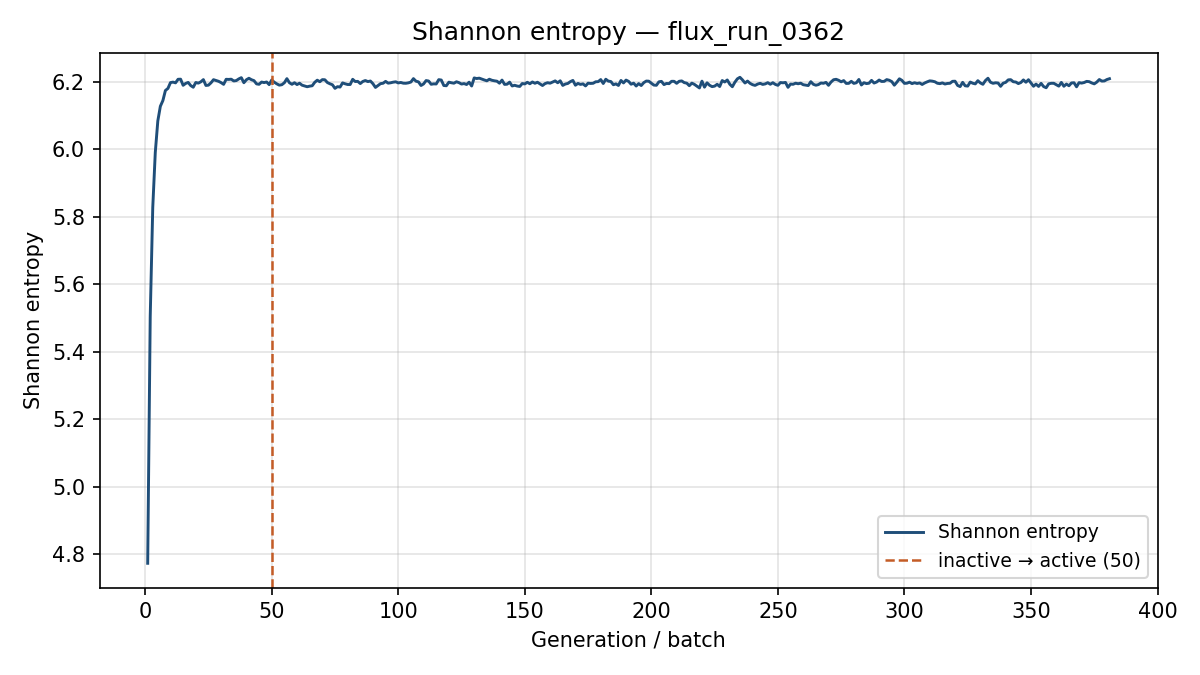

The table this chart was drawn from, first rows:
generation, shannon_entropy, k_generation
1, 4.773, 1.333
2, 5.504, 1.351
3, 5.827, 1.342
4, 5.991, 1.325
5, 6.084, 1.315
6, 6.128, 1.336
7, 6.145, 1.327
8, 6.174, 1.289
9, 6.181, 1.285
10, 6.198, 1.294
11, 6.199, 1.279
12, 6.197, 1.277
13, 6.208, 1.3
14, 6.208, 1.266
15, 6.19, 1.291
16, 6.195, 1.277
17, 6.198, 1.294
18, 6.189, 1.274
19, 6.184, 1.296
20, 6.198, 1.266
21, 6.196, 1.291
22, 6.2, 1.291
23, 6.207, 1.292
24, 6.189, 1.254
25, 6.19, 1.278
26, 6.197, 1.278
27, 6.207, 1.268
28, 6.204, 1.28
29, 6.202, 1.267
30, 6.198, 1.277
31, 6.193, 1.28
32, 6.208, 1.294
33, 6.207, 1.294
34, 6.208, 1.282
35, 6.203, 1.287
36, 6.204, 1.301
37, 6.209, 1.272
38, 6.213, 1.286
39, 6.198, 1.283
40, 6.206, 1.291
41, 6.211, 1.31
42, 6.206, 1.271
43, 6.204, 1.298
44, 6.194, 1.298
45, 6.193, 1.282
46, 6.199, 1.27
47, 6.198, 1.264
48, 6.2, 1.278
49, 6.192, 1.284
50, 6.206, 1.3
51, 6.199, 1.298
52, 6.194, 1.268
53, 6.19, 1.254
54, 6.192, 1.282
55, 6.197, 1.282
56, 6.21, 1.265
57, 6.198, 1.29
58, 6.193, 1.291
59, 6.197, 1.277
60, 6.192, 1.275
... 321 more rows
